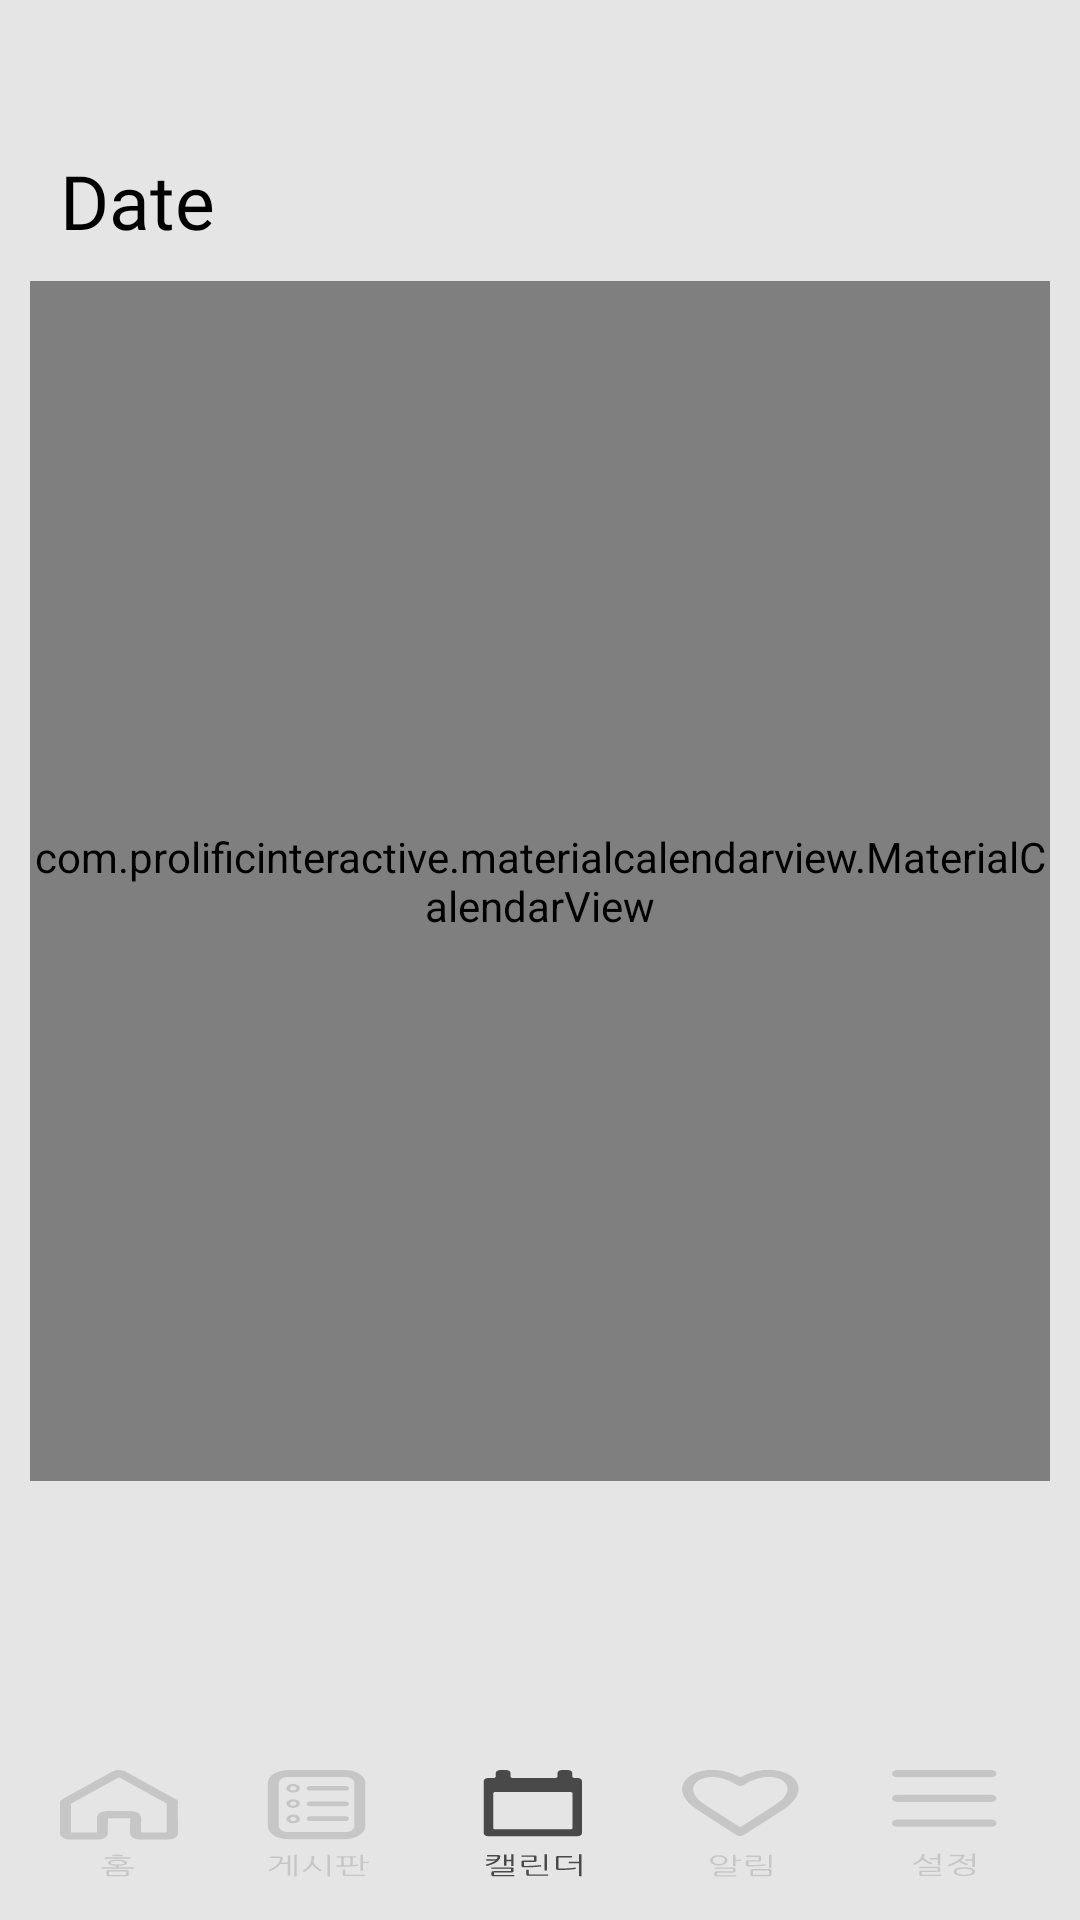

Layout XML and referenced resources for this Android screen:
<!-- AndroidManifest.xml: application theme Theme.SUMUBI -->
<!-- res/layout/activity_planner.xml -->
<?xml version="1.0" encoding="utf-8"?>
<LinearLayout xmlns:android="http://schemas.android.com/apk/res/android"
    xmlns:app="http://schemas.android.com/apk/res-auto"
    xmlns:tools="http://schemas.android.com/tools"
    android:layout_width="match_parent"
    android:layout_height="match_parent"
    android:background="#E5E5E5"
    android:orientation="vertical"
    tools:context=".UserInfoActivity">

    <LinearLayout
        android:layout_width="match_parent"
        android:layout_height="match_parent"
        android:orientation="vertical"
        android:layout_marginLeft="10dp"
        android:layout_marginTop="10dp"
        android:layout_marginRight="10dp"
        android:background="#E5E5E5">

        <LinearLayout
            android:layout_width="match_parent"
            android:layout_height="wrap_content"
            android:layout_marginTop="30dp"
            android:orientation="horizontal">

            <TextView
                android:id="@+id/date_view"
                android:layout_width="wrap_content"
                android:layout_height="wrap_content"
                android:text="Date"
                android:fontFamily="@font/nanumbarunbold"
                android:textSize="25dp"
                android:textColor="#000000"
                android:layout_margin="10dp"
                android:gravity="center" />


        <LinearLayout
            android:layout_width="wrap_content"
            android:layout_height="match_parent"
            android:gravity="center"
            android:layout_weight="20"
            android:orientation="vertical" />

        <ImageView
            android:id="@+id/create"
            android:layout_weight="1"
            android:layout_width="50dp"
            android:layout_height="50dp"
            android:layout_gravity="center"
            android:src="@drawable/plus" />
        </LinearLayout>

        <com.prolificinteractive.materialcalendarview.MaterialCalendarView
            android:id="@+id/calendarView"
            android:layout_width="match_parent"
            android:layout_height="400dp"
            app:mcv_showOtherDates="all"
            app:mcv_selectionColor="#00F"
            />

        <androidx.recyclerview.widget.RecyclerView
            android:id="@+id/plan_recyclerview"
            android:layout_width="match_parent"
            android:layout_height="0dp"
            android:layout_weight="1" />

        <LinearLayout
            android:layout_width="match_parent"
            android:layout_height="60dp"
            android:layout_alignParentBottom="true"
            android:orientation="horizontal">

            <TextView
                android:id="@+id/home"
                android:layout_width="0dp"
                android:layout_height="match_parent"
                android:layout_weight="96.27"
                android:layout_margin="10dp"
                android:background="@drawable/home"
                android:gravity="center" />

            <TextView
                android:id="@+id/board"
                android:layout_width="0dp"
                android:layout_height="match_parent"
                android:layout_weight="125.95"
                android:layout_margin="10dp"
                android:background="@drawable/board"
                android:gravity="center" />

            <TextView
                android:id="@+id/planner"
                android:layout_width="0dp"
                android:layout_height="match_parent"
                android:layout_weight="130.32"
                android:layout_margin="10dp"
                android:background="@drawable/plannerb"
                android:gravity="center" />

            <TextView
                android:id="@+id/notice"
                android:layout_width="0dp"
                android:layout_height="match_parent"
                android:layout_weight="110.69"
                android:layout_margin="10dp"
                android:background="@drawable/notice"
                android:gravity="center" />

            <TextView
                android:id="@+id/user_info"
                android:layout_width="0dp"
                android:layout_height="match_parent"
                android:layout_weight="123.06"
                android:layout_margin="10dp"
                android:background="@drawable/setting"
                android:gravity="center" />

        </LinearLayout>

    </LinearLayout>

</LinearLayout>
<!-- resources referenced by this layout -->
<resources>
  <!-- drawable board: vector/xml drawable (drawable, 10364 chars, omitted) -->
  <!-- drawable home: vector/xml drawable (drawable, 4380 chars, omitted) -->
  <!-- drawable notice: vector/xml drawable (drawable, 6352 chars, omitted) -->
  <!-- drawable plannerb: png bitmap (drawable, 1755 bytes) -->
  <!-- drawable setting: vector/xml drawable (drawable, 3613 chars, omitted) -->
  <style name="Theme.SUMUBI" parent="Theme.MaterialComponents.DayNight.DarkActionBar">
          
          <item name="colorPrimary">@color/purple_500</item>
          <item name="colorPrimaryVariant">@color/purple_700</item>
          <item name="colorOnPrimary">@color/white</item>
          
          <item name="colorSecondary">@color/teal_200</item>
          <item name="colorSecondaryVariant">@color/teal_700</item>
          <item name="colorOnSecondary">@color/black</item>
          
          <item name="android:statusBarColor" tools:targetApi="l">?attr/colorPrimaryVariant</item>
          
          <item name="windowNoTitle">true</item>
      </style>
  <color name="purple_500">#FF6200EE</color>
  <color name="purple_700">#FF3700B3</color>
  <color name="white">#FFFFFFFF</color>
  <color name="teal_200">#FF03DAC5</color>
  <color name="teal_700">#FF018786</color>
  <color name="black">#FF000000</color>
</resources>
